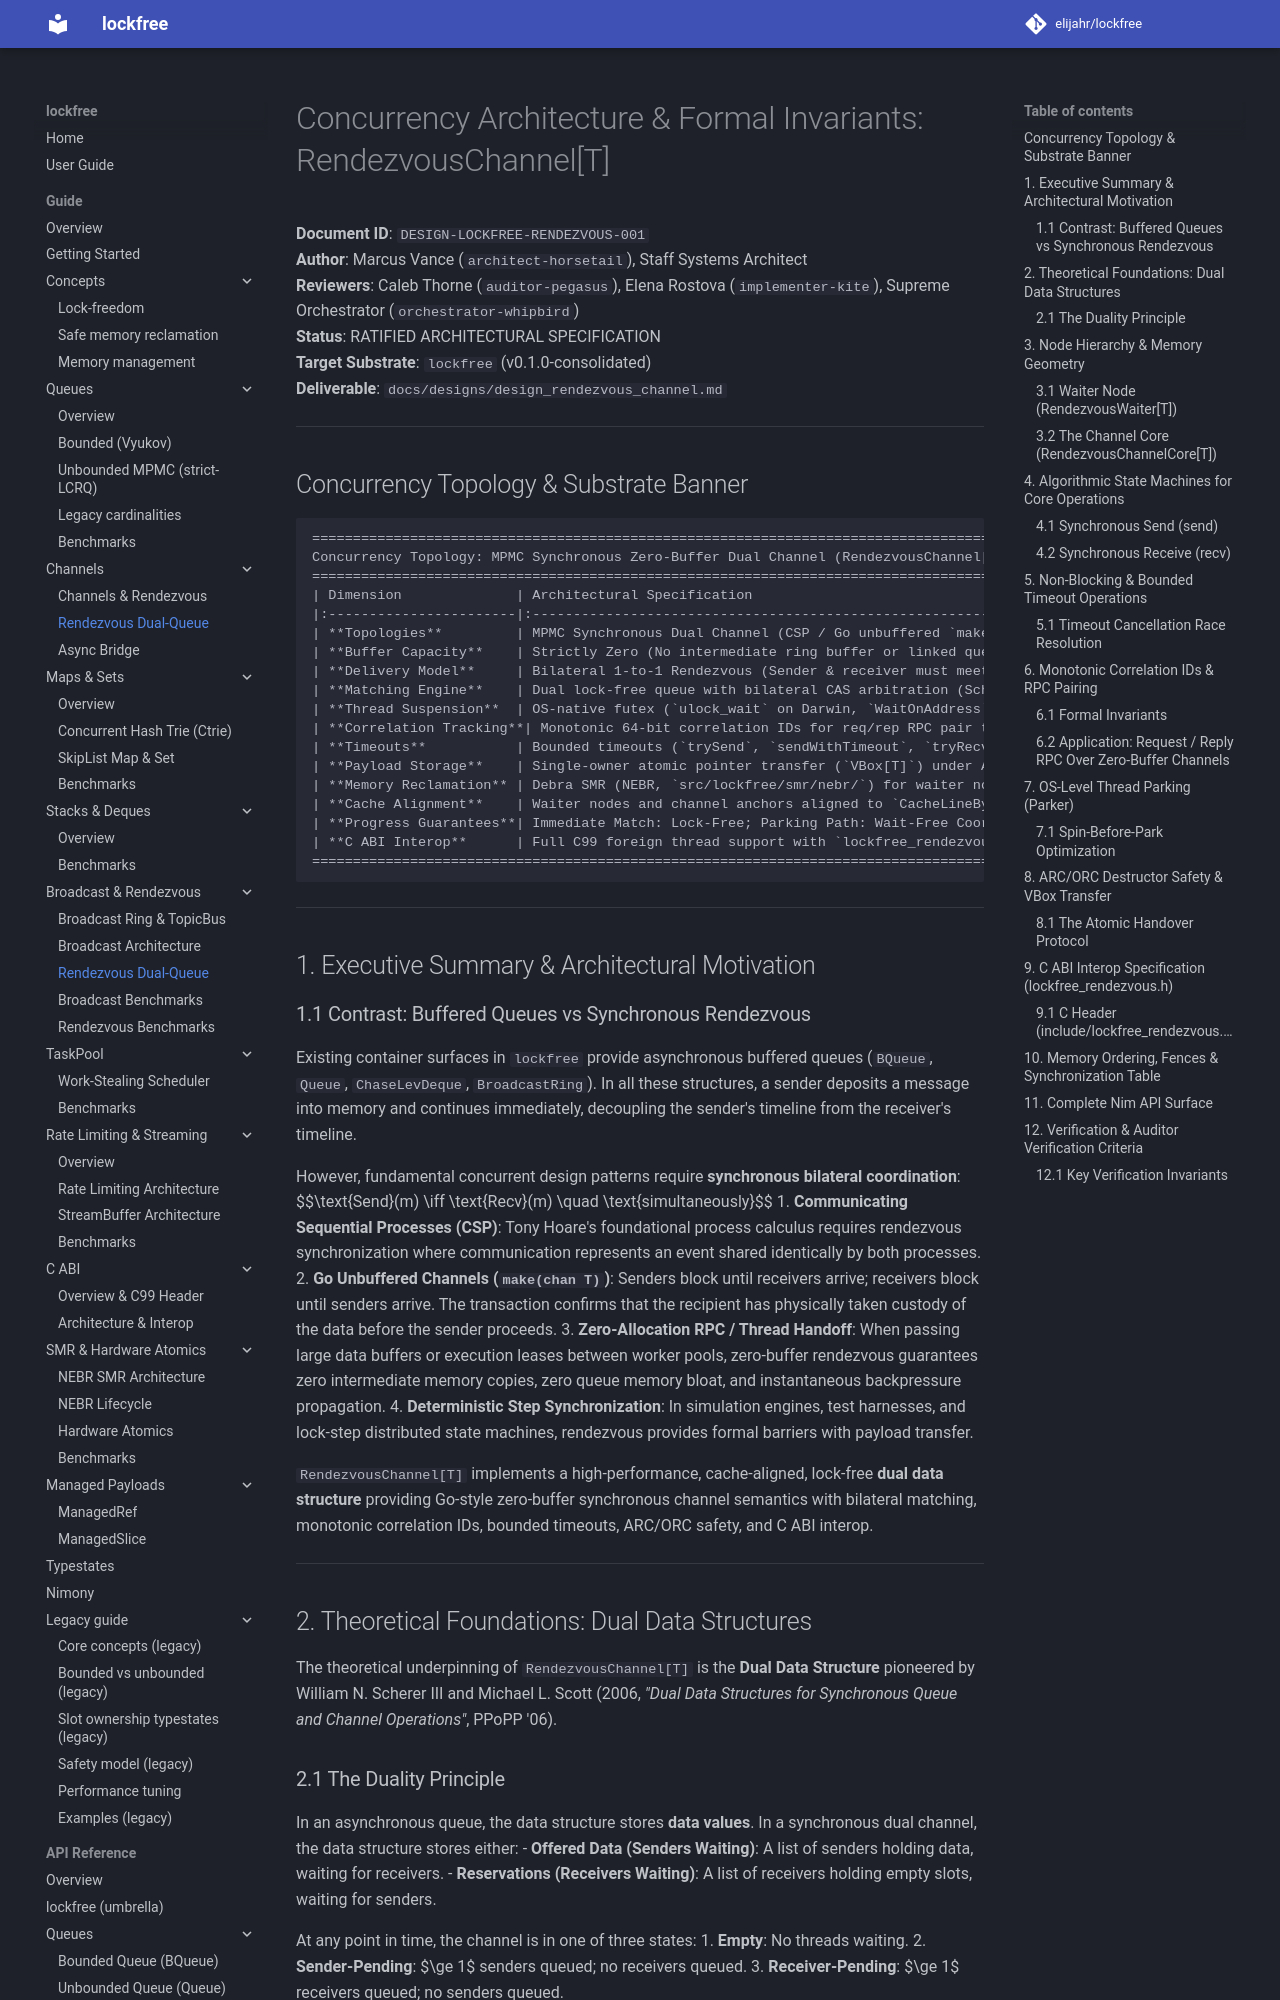

repository: elijahr/lockfree · page: dev/designs/design_rendezvous_channel/index.html · generator: mkdocs

# Concurrency Architecture & Formal Invariants: RendezvousChannel[T]

**Document ID**: `DESIGN-LOCKFREE-RENDEZVOUS-001`  
**Author**: Marcus Vance (`architect-horsetail`), Staff Systems Architect  
**Reviewers**: Caleb Thorne (`auditor-pegasus`), Elena Rostova (`implementer-kite`), Supreme Orchestrator (`orchestrator-whipbird`)  
**Status**: RATIFIED ARCHITECTURAL SPECIFICATION  
**Target Substrate**: `lockfree` (v0.1.0-consolidated)  
**Deliverable**: `docs/designs/design_rendezvous_channel.md`  

---

## Concurrency Topology & Substrate Banner

```
====================================================================================================
Concurrency Topology: MPMC Synchronous Zero-Buffer Dual Channel (RendezvousChannel[T])
====================================================================================================
| Dimension              | Architectural Specification                                             |
|:-----------------------|:------------------------------------------------------------------------|
| **Topologies**         | MPMC Synchronous Dual Channel (CSP / Go unbuffered `make(chan T)`)       |
| **Buffer Capacity**    | Strictly Zero (No intermediate ring buffer or linked queue segment)     |
| **Delivery Model**     | Bilateral 1-to-1 Rendezvous (Sender & receiver must meet in real time)   |
| **Matching Engine**    | Dual lock-free queue with bilateral CAS arbitration (Scherer & Scott)   |
| **Thread Suspension**  | OS-native futex (`ulock_wait` on Darwin, `WaitOnAddress`, Linux futex) |
| **Correlation Tracking**| Monotonic 64-bit correlation IDs for req/rep RPC pair tracing            |
| **Timeouts**           | Bounded timeouts (`trySend`, `sendWithTimeout`, `tryRecv`, `recvTimeout`)|
| **Payload Storage**    | Single-owner atomic pointer transfer (`VBox[T]`) under ARC/ORC          |
| **Memory Reclamation** | Debra SMR (NEBR, `src/lockfree/smr/nebr/`) for waiter node retirement    |
| **Cache Alignment**    | Waiter nodes and channel anchors aligned to `CacheLineBytes` (64/128B)   |
| **Progress Guarantees**| Immediate Match: Lock-Free; Parking Path: Wait-Free Coordination        |
| **C ABI Interop**      | Full C99 foreign thread support with `lockfree_rendezvous.h` bindings    |
====================================================================================================
```

---

## 1. Executive Summary & Architectural Motivation
